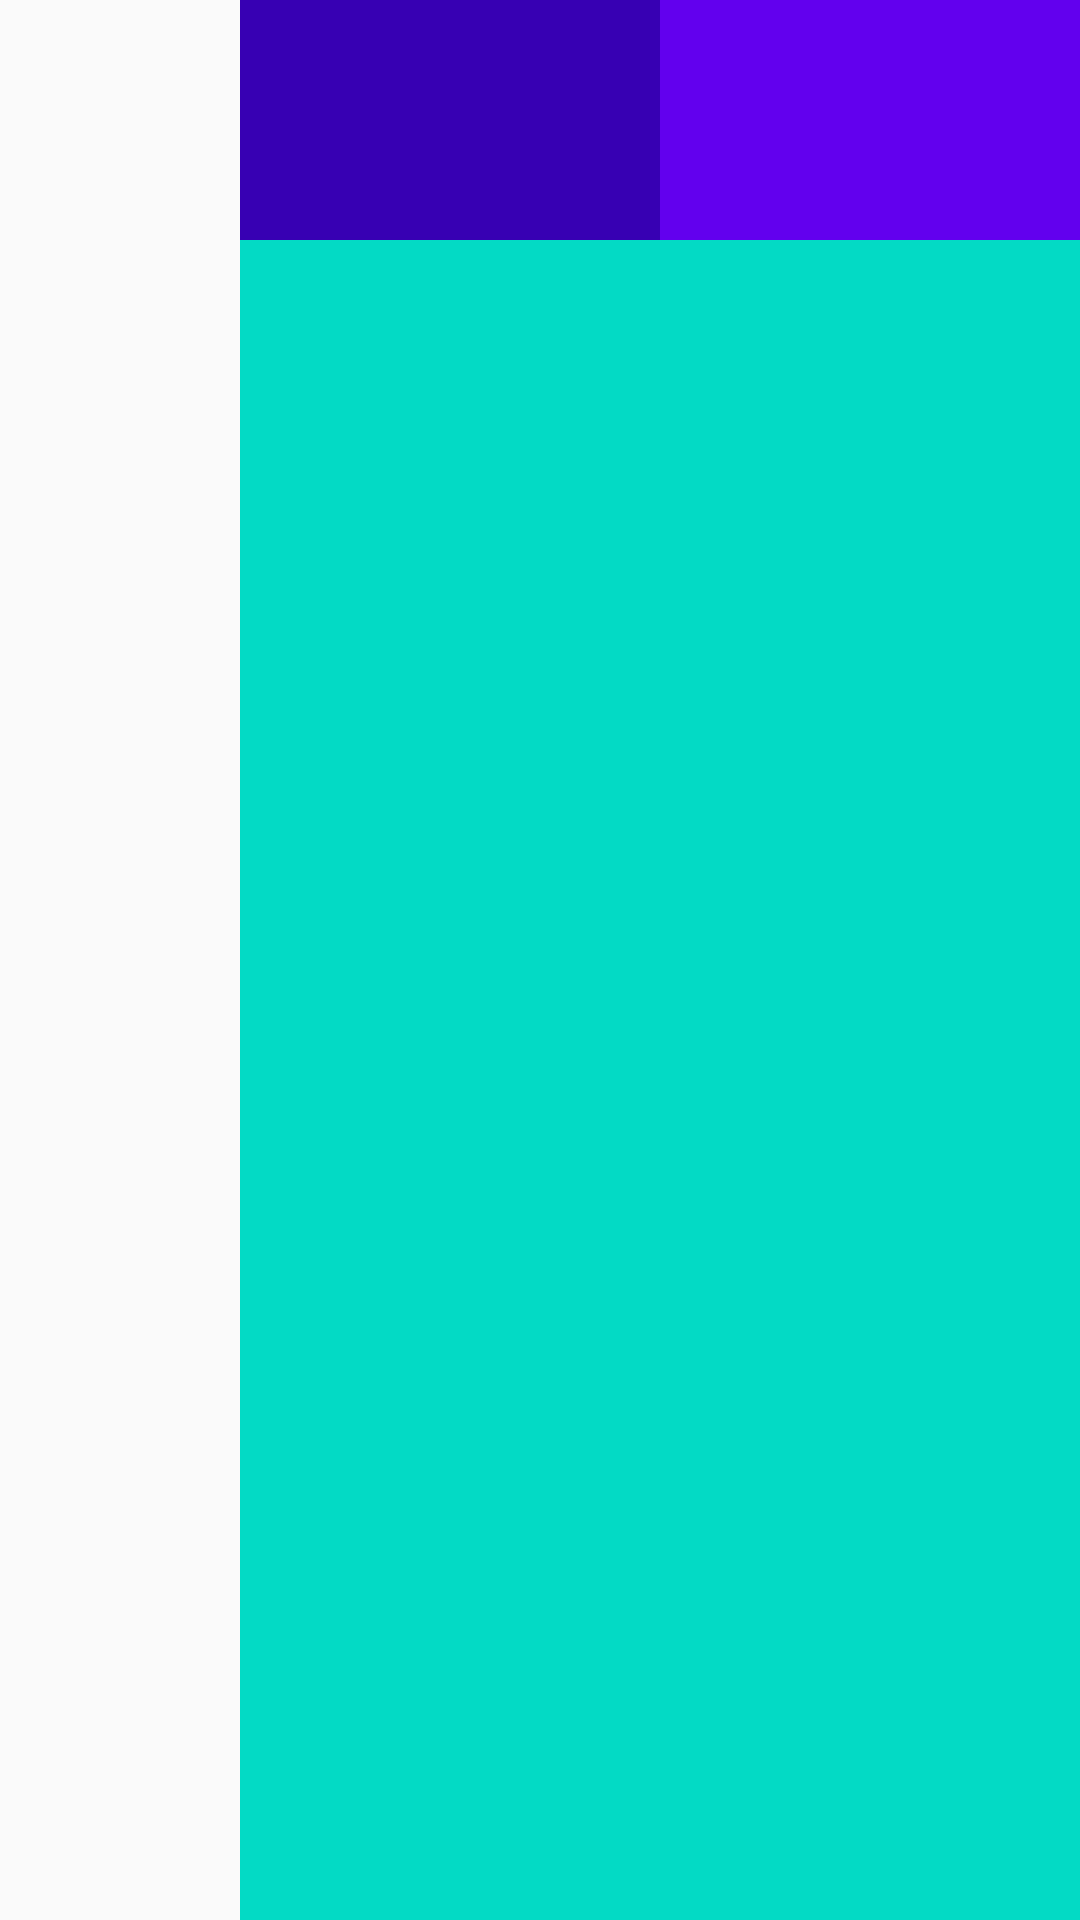

Android layout source for this screen:
<!-- AndroidManifest.xml: application theme AppTheme.NoActionBar -->
<!-- res/layout/content_main.xml -->
<?xml version="1.0" encoding="utf-8"?>
<LinearLayout
    xmlns:android="http://schemas.android.com/apk/res/android"
    xmlns:tools="http://schemas.android.com/tools"
    android:id="@+id/content_main"
    android:layout_width="match_parent"
    android:layout_height="match_parent"
    android:orientation="horizontal"
    tools:context="com.igordubrovin.dayplanner.MainActivity">
    <TextView
        android:layout_width="80dp"
        android:layout_height="match_parent"
        android:id="@+id/tvDayWeekFragment"/>
    <LinearLayout
        android:layout_width="match_parent"
        android:layout_height="match_parent"
        android:orientation="vertical">
        <LinearLayout
            android:layout_width="match_parent"
            android:layout_height="80dp">
            <TextView
                android:layout_width="match_parent"
                android:layout_height="match_parent"
                android:layout_weight="1"
                android:id="@+id/tvDayFragment"
                android:background="@color/colorPrimaryDark"/>
            <TextView
                android:layout_width="match_parent"
                android:layout_height="match_parent"
                android:layout_weight="1"
                android:id="@+id/tvMonthFragment"
                android:background="@color/colorPrimary"/>
        </LinearLayout>
        <TextView
            android:layout_width="match_parent"
            android:layout_height="match_parent"
            android:id="@+id/tvMainTextFragment"
            android:background="@color/colorAccent"/>
    </LinearLayout>
</LinearLayout>
<!-- resources referenced by this layout -->
<resources>
  <style name="AppTheme.NoActionBar">
          <item name="windowActionBar">false</item>
          <item name="windowNoTitle">true</item>
      </style>
  <!-- not gathered from this repository: default colours our renderer supplied (Android Studio template values) -->
  <color name="colorPrimary">#FF6200EE</color>
  <color name="colorPrimaryDark">#FF3700B3</color>
  <color name="colorAccent">#FF03DAC5</color>
</resources>
